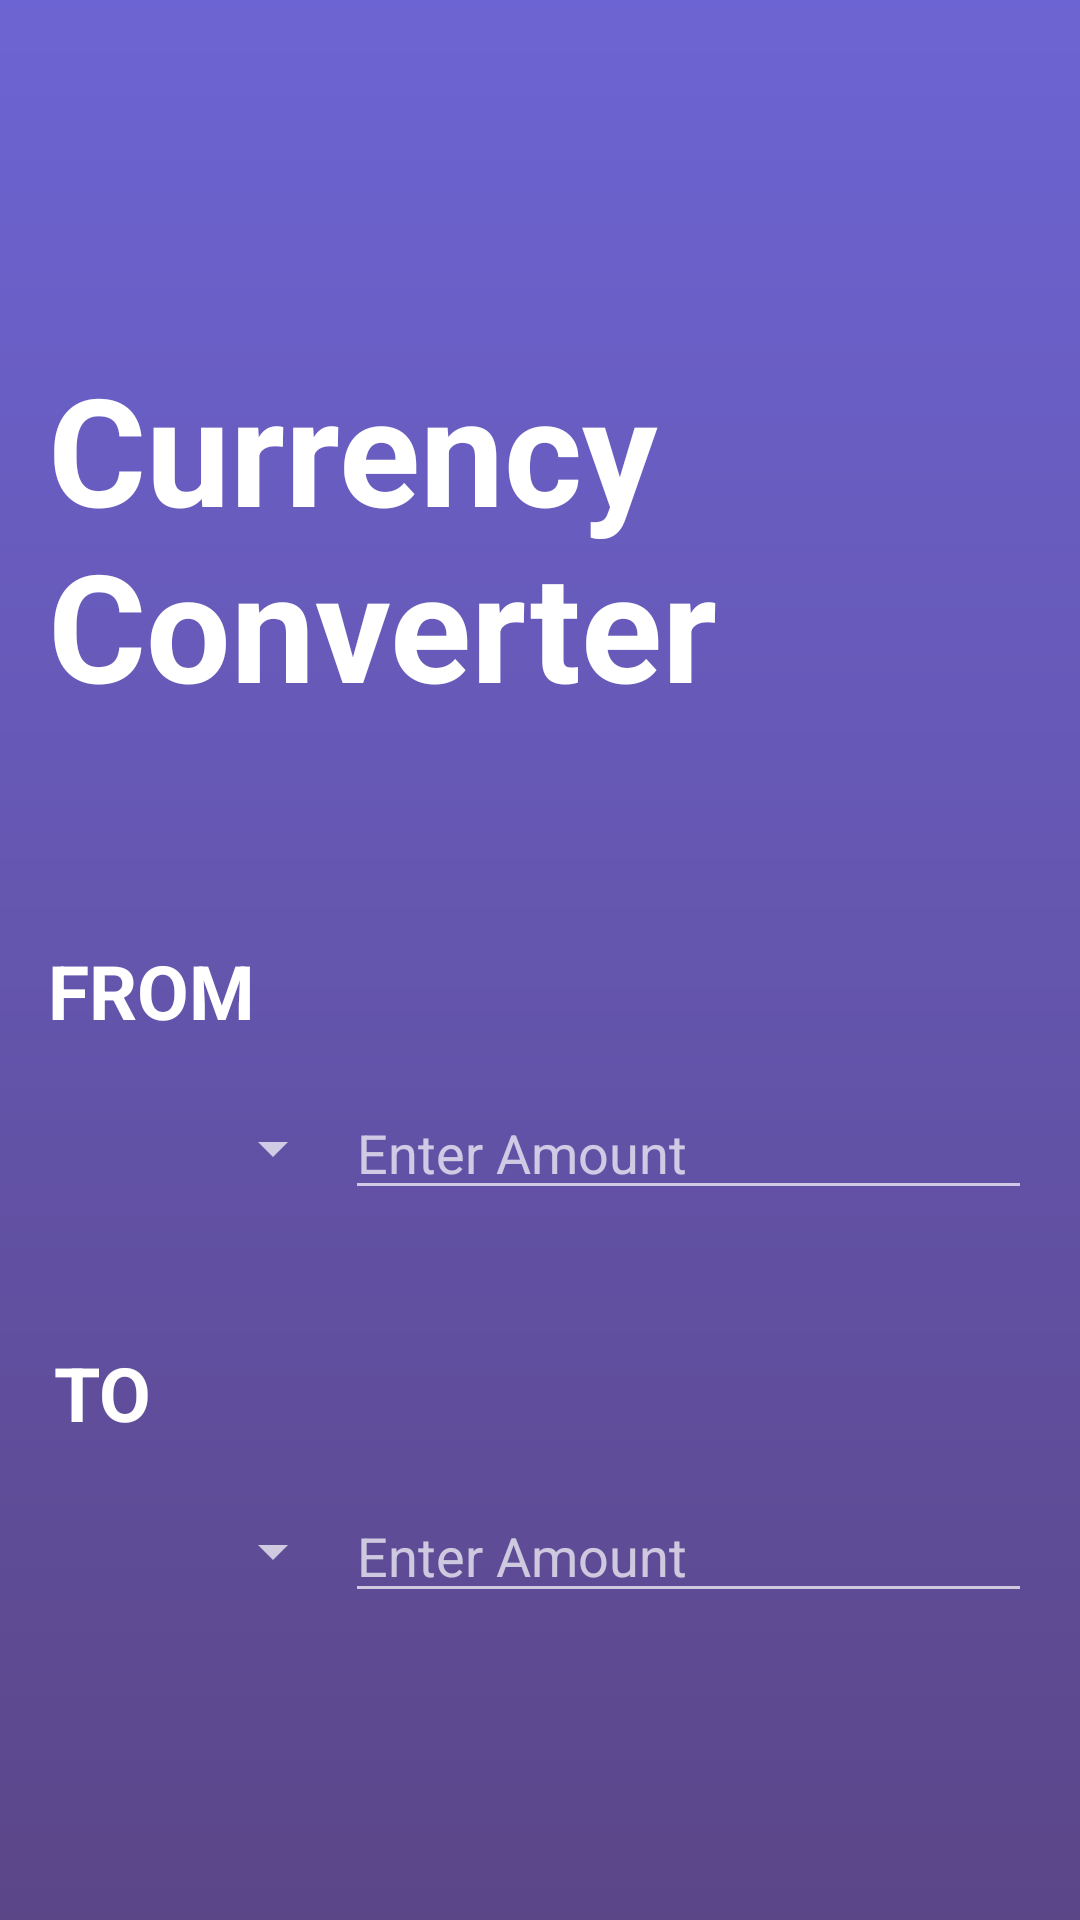

Produce the Android XML layout that renders to this screen, including the resource entries it uses.
<!-- AndroidManifest.xml: application theme AppTheme -->
<!-- res/layout/activity_main.xml -->
<?xml version="1.0" encoding="utf-8"?>
<androidx.constraintlayout.widget.ConstraintLayout xmlns:android="http://schemas.android.com/apk/res/android"
    xmlns:app="http://schemas.android.com/apk/res-auto"
    xmlns:tools="http://schemas.android.com/tools"
    android:layout_width="match_parent"
    android:layout_height="match_parent"
    android:background="@drawable/gradient"
    android:padding="16dp">

    <TextView
        android:id="@+id/tvFrom"
        android:layout_width="wrap_content"
        android:layout_height="wrap_content"
        android:layout_marginTop="72dp"
        android:text="@string/converted_from"
        android:textStyle="bold"
        android:textColor="@android:color/white"
        android:textAllCaps="true"
        android:textSize="25sp"
        app:layout_constraintEnd_toEndOf="parent"
        app:layout_constraintHorizontal_bias="0.0"
        app:layout_constraintStart_toStartOf="parent"
        app:layout_constraintTop_toBottomOf="@+id/textView" />

    <LinearLayout
        android:id="@+id/linearLayout1"
        android:layout_width="match_parent"
        android:layout_height="wrap_content"
        android:layout_marginTop="15dp"
        app:layout_constraintBottom_toTopOf="@+id/tvTo"
        app:layout_constraintTop_toBottomOf="@+id/tvFrom"
        tools:layout_editor_absoluteX="16dp">

        <Spinner
            android:id="@+id/spinner_firstConversion"
            android:layout_width="99dp"
            android:layout_height="match_parent"
            tools:layout_editor_absoluteX="0dp"
            tools:layout_editor_absoluteY="247dp" />

        <EditText
            android:id="@+id/et_firstConversion"
            android:layout_width="match_parent"
            android:layout_height="wrap_content"
            android:autofillHints="0.0"
            android:hint="@string/enter_amount"
            android:textColor="@android:color/black"
            android:inputType="numberDecimal"
            tools:layout_editor_absoluteX="-32dp"
            tools:layout_editor_absoluteY="131dp" />
    </LinearLayout>

    <TextView
        android:id="@+id/tvTo"
        android:layout_width="wrap_content"
        android:layout_height="wrap_content"
        android:layout_marginTop="44dp"
        android:text="@string/converted_to"
        android:textStyle="bold"
        android:textColor="@android:color/white"
        android:textSize="25sp"
        android:textAllCaps="true"
        app:layout_constraintEnd_toEndOf="parent"
        app:layout_constraintHorizontal_bias="0.007"
        app:layout_constraintStart_toStartOf="parent"
        app:layout_constraintTop_toBottomOf="@+id/linearLayout1" />

    <LinearLayout
        android:id="@+id/linearLayout2"
        android:layout_width="match_parent"
        android:layout_height="wrap_content"
        android:layout_marginTop="7.5dp"
        app:layout_constraintBottom_toBottomOf="parent"
        app:layout_constraintEnd_toEndOf="parent"
        app:layout_constraintHorizontal_bias="0.5"
        app:layout_constraintStart_toStartOf="parent"
        app:layout_constraintTop_toBottomOf="@+id/tvTo"
        app:layout_constraintVertical_bias="0.08"
        tools:ignore="MissingConstraints">

        <Spinner
            android:id="@+id/spinner_secondConversion"
            android:layout_width="99dp"
            android:layout_height="match_parent"
            tools:layout_editor_absoluteX="0dp"
            tools:layout_editor_absoluteY="247dp" />

        <EditText
            android:id="@+id/et_secondConversion"
            android:layout_width="match_parent"
            android:layout_height="wrap_content"
            android:autofillHints="0.0"
            android:textColor="@android:color/black"
            android:hint="@string/enter_amount"
            android:inputType="numberDecimal"
            tools:layout_editor_absoluteX="-32dp"
            tools:layout_editor_absoluteY="131dp" />


    </LinearLayout>

    <TextView
        android:id="@+id/textView"
        android:layout_width="match_parent"
        android:layout_height="wrap_content"
        android:layout_marginTop="100dp"
        android:text="@string/app_name"
        android:textStyle="bold"
        android:textColor="@android:color/white"
        android:textSize="50sp"
        app:layout_constraintTop_toTopOf="parent"
        tools:layout_editor_absoluteX="35dp" />

    <ImageView
        android:id="@+id/ivImage"
        android:layout_width="wrap_content"
        android:layout_height="wrap_content"
        android:src="@mipmap/ic_launcher"
        app:layout_constraintBottom_toBottomOf="@+id/textView"
        app:layout_constraintEnd_toEndOf="@+id/textView"
        app:layout_constraintHorizontal_bias="0.902"
        app:layout_constraintStart_toStartOf="@+id/textView"
        app:layout_constraintTop_toTopOf="@+id/textView"
        app:layout_constraintVertical_bias="0.566"
        android:contentDescription="@string/todo" />


</androidx.constraintlayout.widget.ConstraintLayout>
<!-- resources referenced by this layout -->
<resources>
  <!-- drawable gradient (drawable-v24) -->
  <?xml version="1.0" encoding="utf-8"?>
  <shape xmlns:android="http://schemas.android.com/apk/res/android"
      android:shape="rectangle">
      <gradient
          android:startColor="#5B4688"
          android:endColor="#6D64D3"
          android:angle="90"/>
  </shape>
  <!-- mipmap ic_launcher (mipmap-anydpi-v26) -->
  <?xml version="1.0" encoding="utf-8"?>
  <adaptive-icon xmlns:android="http://schemas.android.com/apk/res/android">
      <background android:drawable="@color/ic_launcher_background"/>
      <foreground android:drawable="@mipmap/ic_limage_foreground"/>
  </adaptive-icon>
  <string name="app_name">Currency Converter</string>
  <string name="converted_from">From</string>
  <string name="converted_to">To</string>
  <string name="enter_amount">Enter Amount</string>
  <string name="todo">TODO</string>
  <style name="AppTheme" parent="Theme.AppCompat.NoActionBar">
          <item name="windowActionBar">false</item>
          <item name="windowNoTitle">true</item>
      </style>
  <color name="ic_launcher_background">#857DDE</color>
</resources>
